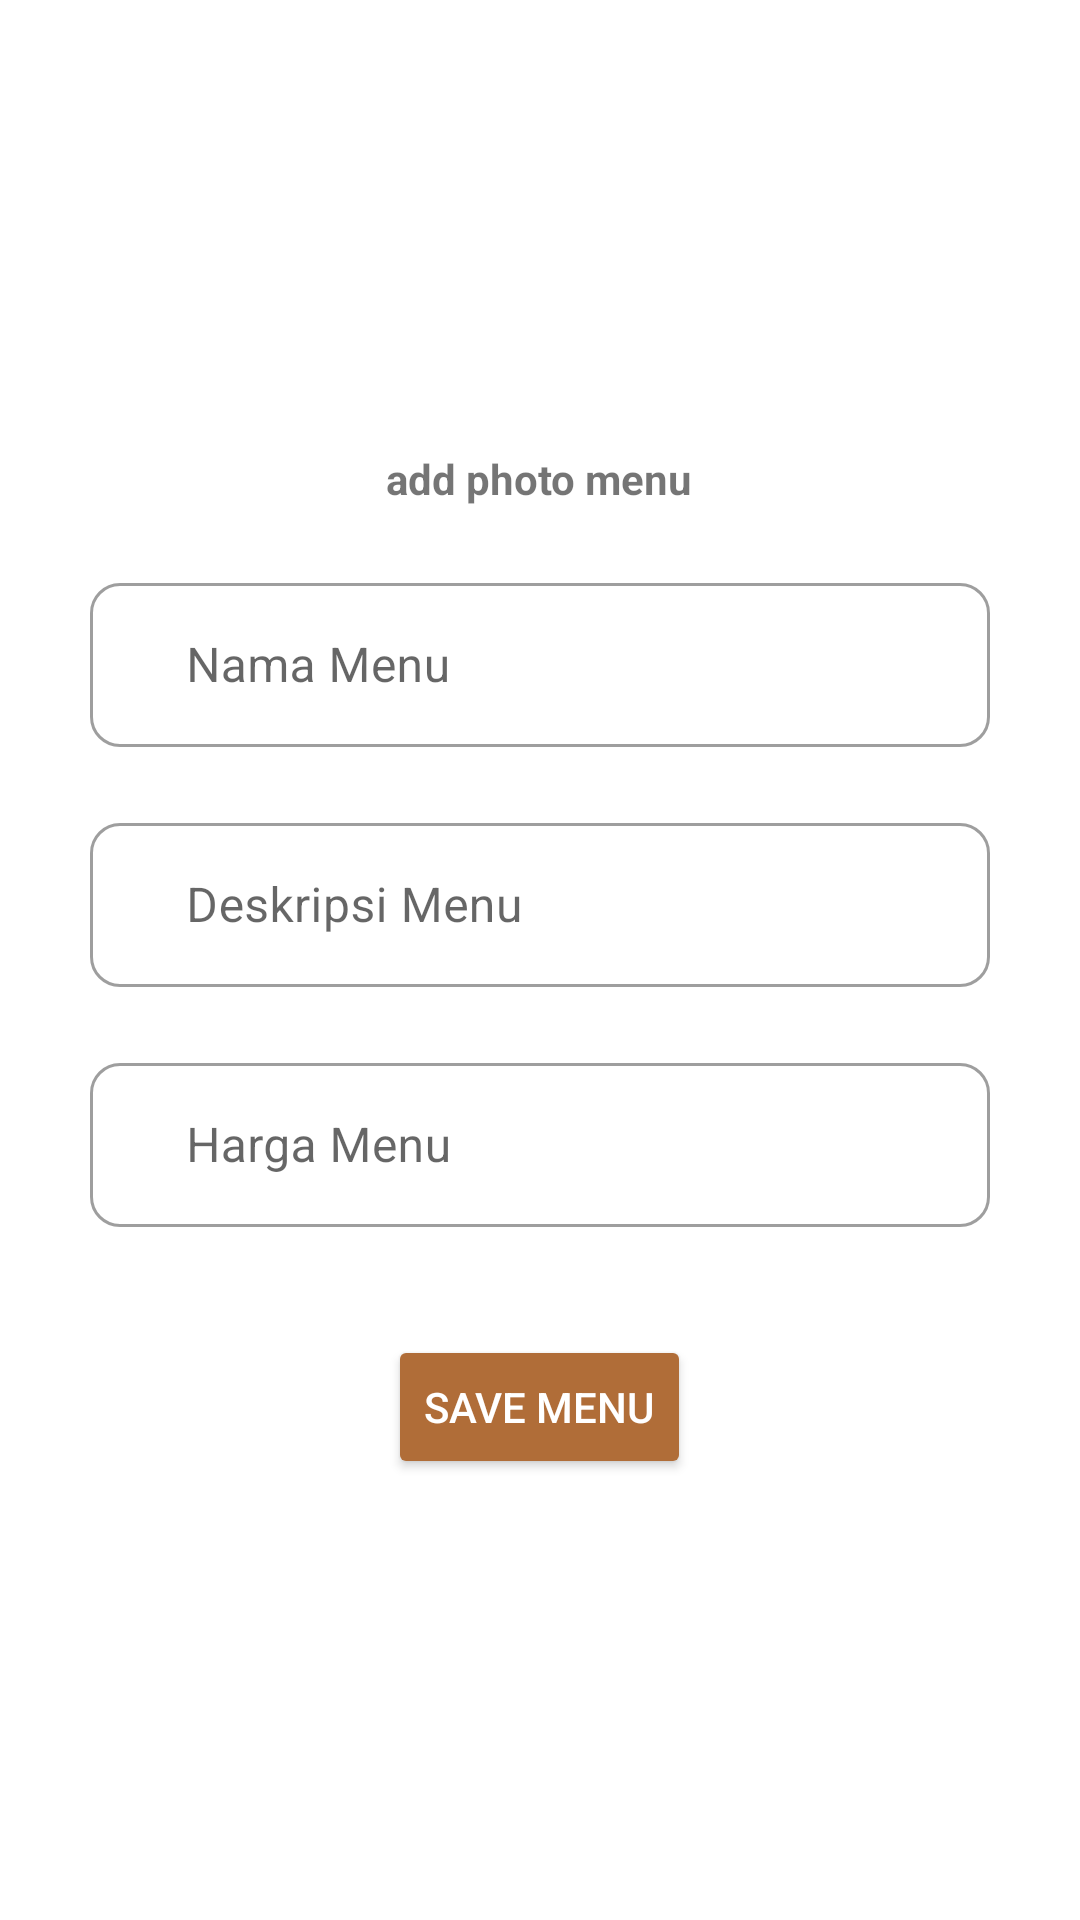

Reconstruct the res/layout file that produces this screen, plus the resources it refers to.
<!-- AndroidManifest.xml: application theme Theme.CoffeeShopAtwo -->
<!-- res/layout/activity_add_menu.xml -->
<?xml version="1.0" encoding="utf-8"?>
<LinearLayout xmlns:android="http://schemas.android.com/apk/res/android"
    xmlns:app="http://schemas.android.com/apk/res-auto"
    xmlns:tools="http://schemas.android.com/tools"
    android:layout_width="match_parent"
    android:layout_height="match_parent"
    android:orientation="vertical"
    android:padding="10dp"
    tools:context=".ui.activity.AddMenuActivity">

    <ScrollView
        android:layout_width="match_parent"
        android:layout_height="match_parent"
        android:fillViewport="true">

        <LinearLayout
            android:layout_width="match_parent"
            android:layout_height="match_parent"
            android:orientation="vertical"
            android:padding="20dp">

            <ImageView
                android:id="@+id/ivphotobook"
                android:layout_width="100dp"
                android:layout_height="100dp"
                android:layout_gravity="center_horizontal"
                android:layout_marginBottom="20dp"
                android:scaleType="centerCrop"
                android:src="@drawable/photo" />

            <TextView
                android:id="@+id/tvaddmenu"
                android:layout_width="wrap_content"
                android:layout_height="wrap_content"
                android:layout_gravity="center_horizontal"
                android:layout_marginBottom="20dp"
                android:text="add photo menu"
                android:textStyle="bold" />

            <com.google.android.material.textfield.TextInputLayout
                style="@style/Widget.MaterialComponents.TextInputLayout.OutlinedBox"
                android:layout_width="match_parent"
                android:layout_height="60dp"
                android:layout_gravity="center_vertical"
                android:layout_marginBottom="20dp"
                android:gravity="center_vertical"
                app:boxCornerRadiusBottomEnd="10dp"
                app:boxCornerRadiusBottomStart="10dp"
                app:boxCornerRadiusTopEnd="10dp"
                app:boxCornerRadiusTopStart="10dp"
                app:endIconMode="clear_text">

                <EditText
                    android:id="@+id/etnamaMenu"
                    android:layout_width="match_parent"
                    android:layout_height="match_parent"
                    android:hint="Nama Menu"
                    android:inputType="text"
                    android:paddingStart="32dp" />

            </com.google.android.material.textfield.TextInputLayout>


            <com.google.android.material.textfield.TextInputLayout
                style="@style/Widget.MaterialComponents.TextInputLayout.OutlinedBox"
                android:layout_width="match_parent"
                android:layout_height="60dp"
                android:layout_gravity="center_vertical"
                android:layout_marginBottom="20dp"
                android:gravity="center_vertical"
                app:boxCornerRadiusBottomEnd="10dp"
                app:boxCornerRadiusBottomStart="10dp"
                app:boxCornerRadiusTopEnd="10dp"
                app:boxCornerRadiusTopStart="10dp"
                app:endIconMode="clear_text">

                <EditText
                    android:id="@+id/etdescMenu"
                    android:layout_width="match_parent"
                    android:layout_height="match_parent"
                    android:hint="Deskripsi Menu"
                    android:inputType="text"
                    android:paddingStart="32dp" />

            </com.google.android.material.textfield.TextInputLayout>

            <com.google.android.material.textfield.TextInputLayout
                style="@style/Widget.MaterialComponents.TextInputLayout.OutlinedBox"
                android:layout_width="match_parent"
                android:layout_height="60dp"
                android:layout_marginBottom="36dp"
                app:boxCornerRadiusBottomEnd="10dp"
                app:boxCornerRadiusBottomStart="10dp"
                app:boxCornerRadiusTopEnd="10dp"
                app:boxCornerRadiusTopStart="10dp">

                <EditText
                    android:id="@+id/ethargaMenu"
                    android:layout_width="match_parent"
                    android:layout_height="match_parent"
                    android:hint="Harga Menu"
                    android:inputType="phone"
                    android:paddingStart="32dp" />

            </com.google.android.material.textfield.TextInputLayout>

            <Button
                android:id="@+id/btnSaveMenu"
                android:layout_width="wrap_content"
                android:layout_height="wrap_content"
                android:layout_gravity="center_horizontal"
                android:clickable="true"
                android:focusable="true"
                android:text="Save Menu"
                android:backgroundTint="#B06D38"
                android:textColor="@android:color/white" />
        </LinearLayout>
    </ScrollView>


</LinearLayout>
<!-- resources referenced by this layout -->
<resources>
  <style name="Theme.CoffeeShopAtwo" parent="Theme.MaterialComponents.DayNight.NoActionBar" />
</resources>
